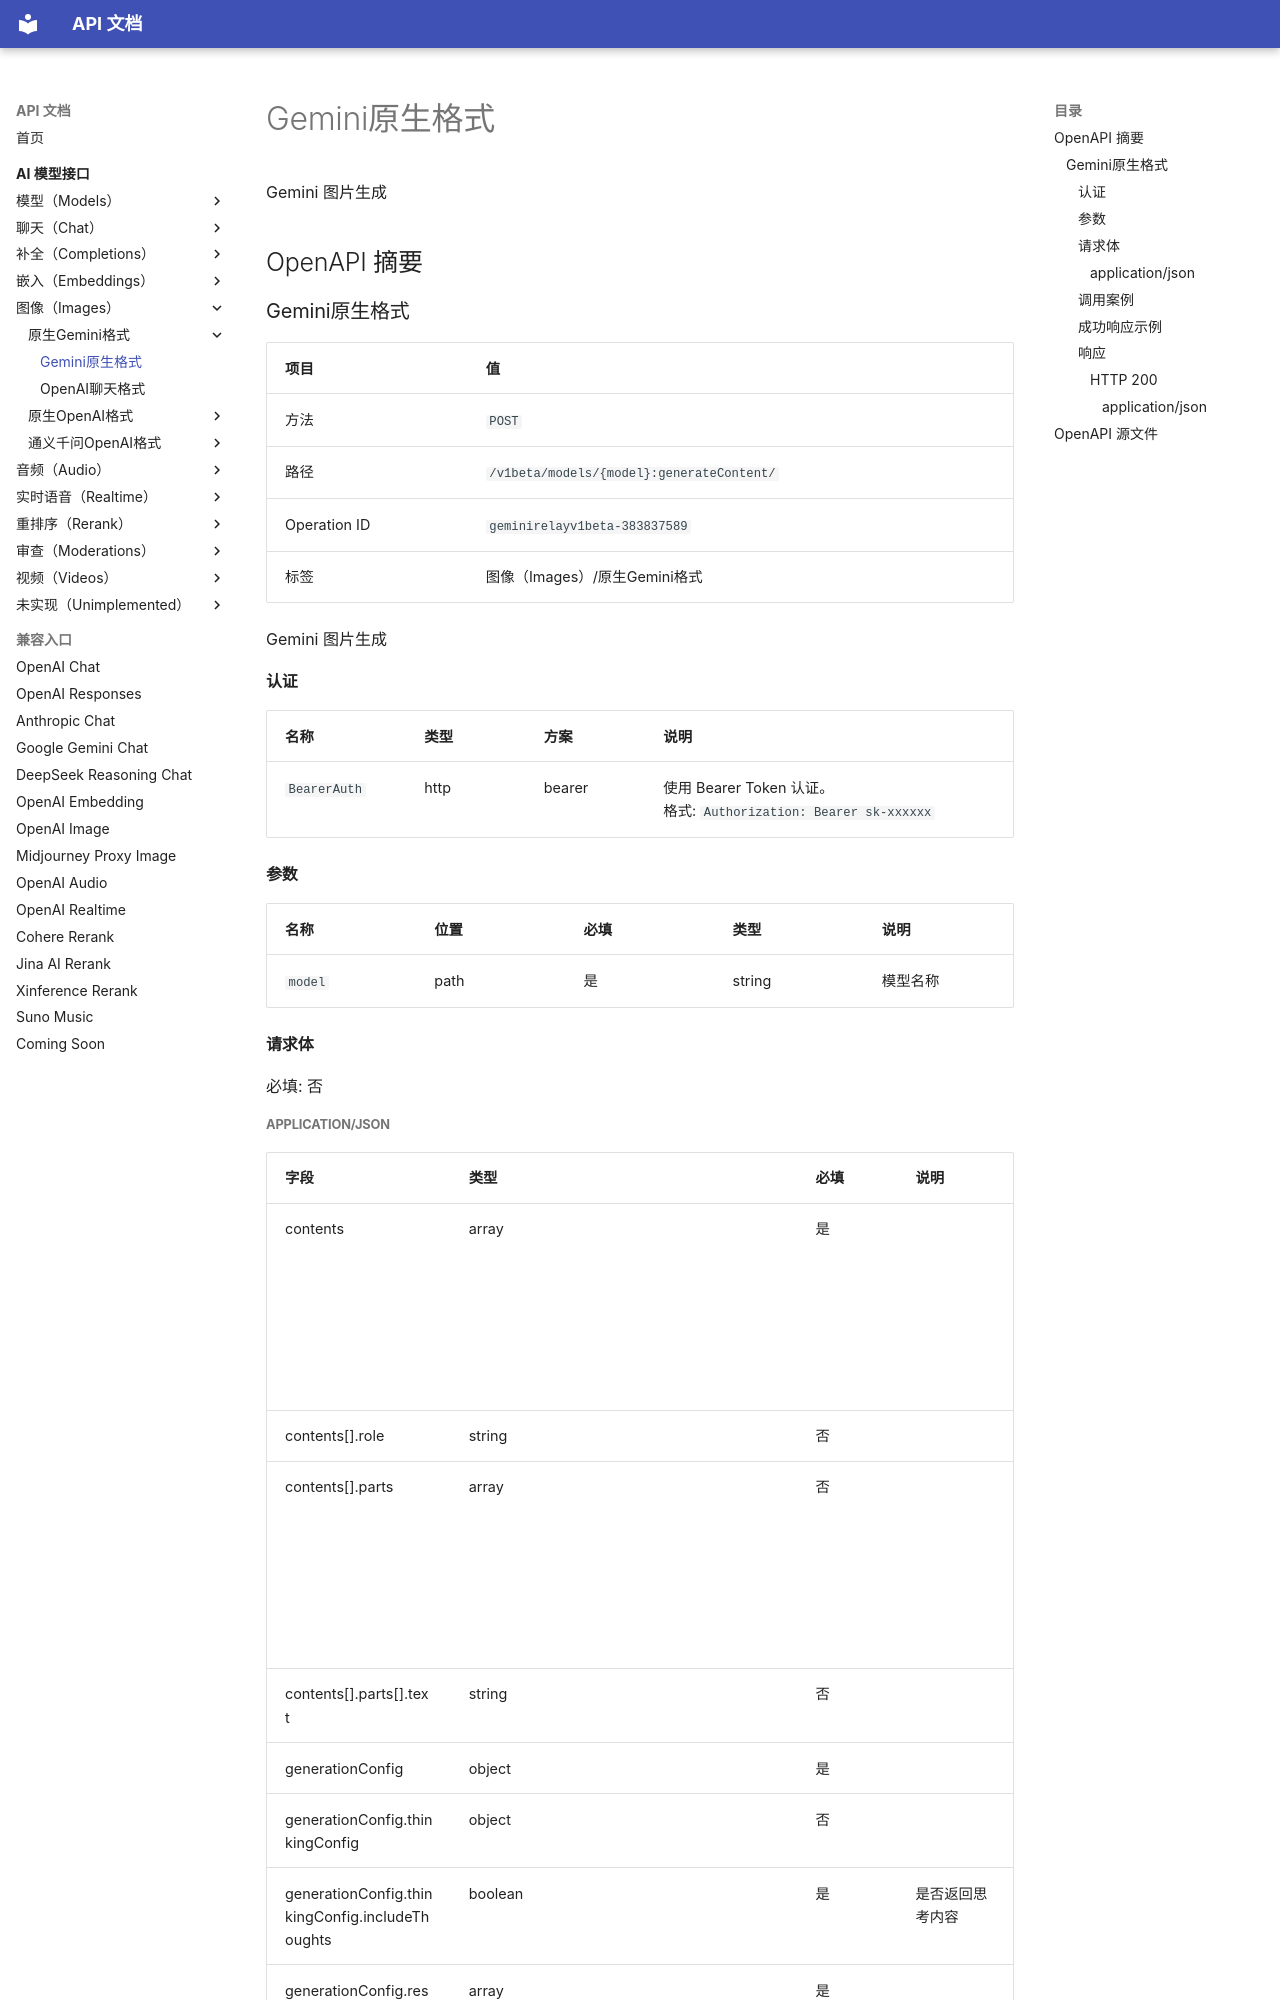

repository: 0a00/api-doc · page: ai-model/images/gemini/geminirelayv1beta-383837589/index.html · generator: mkdocs

# Gemini原生格式

Gemini 图片生成

## OpenAPI 摘要
### Gemini原生格式

| 项目 | 值 |
| --- | --- |
| 方法 | `POST` |
| 路径 | `/v1beta/models/{model}:generateContent/` |
| Operation ID | `geminirelayv1beta-383837589` |
| 标签 | 图像（Images）/原生Gemini格式 |

Gemini 图片生成

#### 认证

| 名称 | 类型 | 方案 | 说明 |
| --- | --- | --- | --- |
| `BearerAuth` | http | bearer | 使用 Bearer Token 认证。<br>格式: `Authorization: Bearer sk-xxxxxx` |

#### 参数

| 名称 | 位置 | 必填 | 类型 | 说明 |
| --- | --- | --- | --- | --- |
| `model` | path | 是 | string | 模型名称 |

#### 请求体

必填: 否
